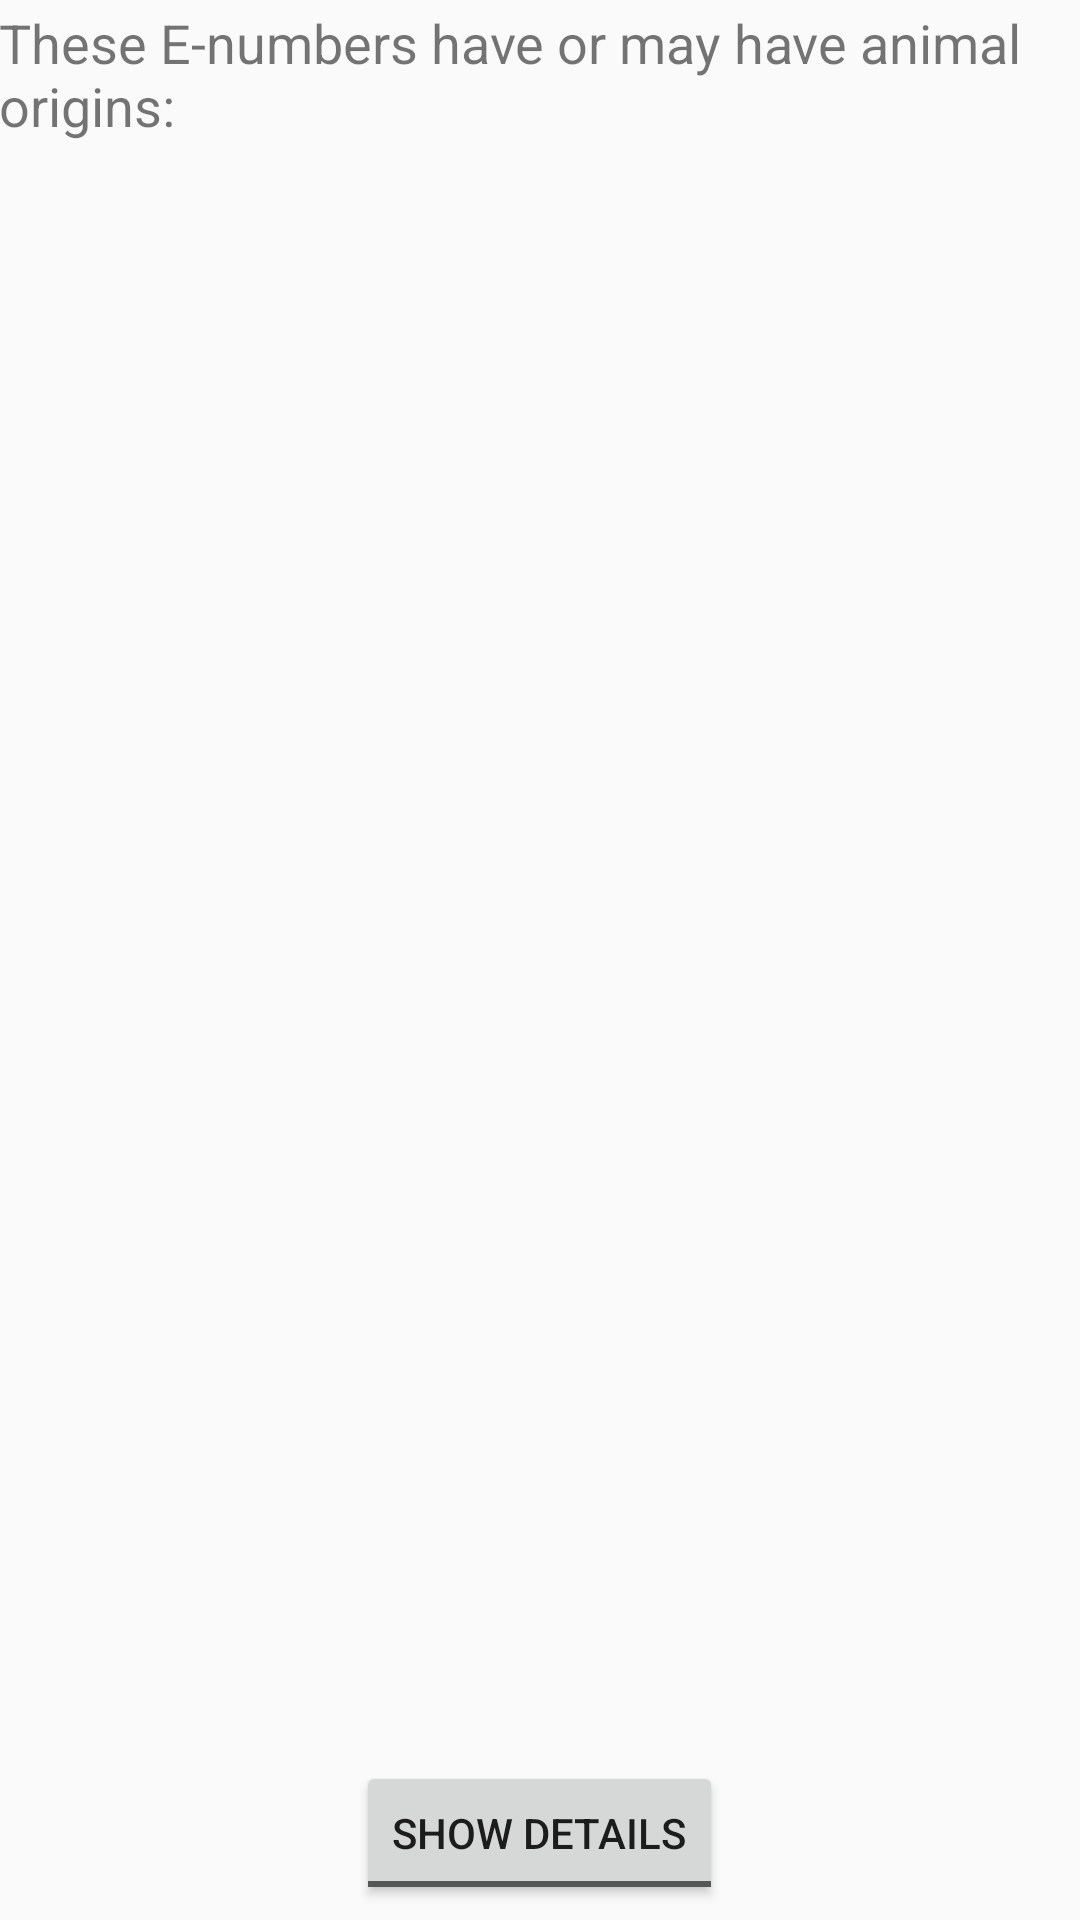

The Android layout XML behind this screen, and the referenced resources:
<!-- AndroidManifest.xml: application theme AppTheme -->
<!-- res/layout/enumbers_fragment.xml -->
<RelativeLayout xmlns:android="http://schemas.android.com/apk/res/android"
    xmlns:tools="http://schemas.android.com/tools"
    android:layout_width="match_parent"
    android:layout_height="match_parent"
    android:paddingBottom="@dimen/activity_vertical_margin"
    android:paddingLeft="@dimen/activity_horizontal_margin"
    android:paddingRight="@dimen/activity_horizontal_margin"
    android:paddingTop="@dimen/activity_vertical_margin"
    tools:context=".ui.enumbers.EnumbersFragment">

    <TextView
        android:id="@+id/enumber_headline"
        android:layout_width="wrap_content"
        android:layout_height="wrap_content"
        android:layout_alignParentTop="true"
        android:layout_centerHorizontal="true"
        android:layout_marginBottom="5dp"
        android:layout_marginTop="2dp"
        android:lines="2"
        android:paddingEnd="8dp"
        android:text="@string/enumber_headline"
        android:textSize="18sp" />


    <GridView
        android:id="@+id/enumber_grid"
        android:layout_width="fill_parent"
        android:layout_height="wrap_content"
        android:layout_below="@+id/enumber_headline"
        android:layout_gravity="center_horizontal"
        android:numColumns="3" />


    <ToggleButton
        android:id="@+id/togglebutton"
        android:layout_width="wrap_content"
        android:layout_height="wrap_content"
        android:layout_alignParentBottom="true"
        android:layout_centerHorizontal="true"
        android:layout_marginBottom="5dp"
        android:layout_marginTop="5dp"
        android:textOff="@string/details_off"
        android:textOn="@string/details_on" />


</RelativeLayout>
<!-- resources referenced by this layout -->
<resources>
  <string name="details_off">Show details</string>
  <string name="details_on">Hide details</string>
  <string name="enumber_headline">These E-numbers have or may have animal origins:</string>
  <style name="AppTheme" parent="Theme.AppCompat.Light.DarkActionBar">
          
          <item name="colorPrimary">@color/colorPrimary</item>
          <item name="colorPrimaryDark">@color/colorPrimaryDark</item>
          <item name="colorAccent">@color/colorAccent</item>
      </style>
  <color name="colorPrimary">#607F1D</color>
  <color name="colorPrimaryDark">#3B500F</color>
  <color name="colorAccent">#6E8739</color>
</resources>
